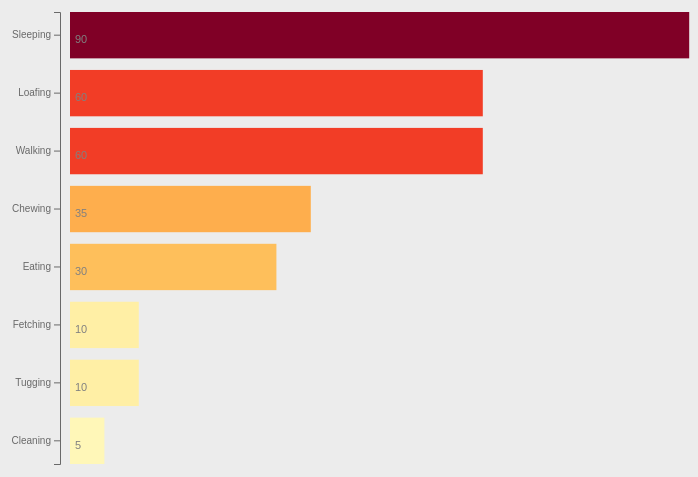
D3 v7 page, settled after 360 driven frames (6 s of simulated time); the page loaded 1 data file(s).


// ── main.js
d3.csv("../data/myActivity.csv", d3.autoType).then(data => {
    console.log(data);
  
    /** CONSTANTS */
    // constants help us reference the same values throughout our code
    const width = window.innerWidth * .8,
      height = window.innerHeight / 1.5,
      paddingInner = 0.2,
      margin = { top: 20, bottom: 40, left: 100, right: 100 }
  
    /** SCALES */
    // reference for d3.scales: https://github.com/d3/d3-scale
    
    const xScale = d3.scaleLinear()
      .domain([0, d3.max(data, d => d.count)])
      .range([width - margin.left, margin.right]);

    const yScale = d3.scaleBand()
      .domain(data.map(d => d.activity))
      .range([height - margin.bottom, margin.top])
      .paddingInner(paddingInner);
    
    /** DRAWING ELEMENTS */
    const svg = d3.select("#barchart-container")
      .append("svg")
      .attr("width", width)
      .attr("height", height);

 // reference for d3.axis: https://github.com/d3/d3-axis
 const yAxis = d3.axisLeft(yScale).ticks(data.length);

const color = d3.scaleSequential()
    .domain([0, d3.max(data, d => d.count)])
    .interpolator(d3.interpolateYlOrRd)

    // draw rects
    const rect = svg.selectAll("rect")
      .data(data)
      .join("rect")
      .attr("x", 0, d => xScale(d.count))
      .attr("y", d => yScale(d.activity))
      .attr("height", yScale.bandwidth())
      .attr("width", d => width - margin.left - xScale(d.count))
      .attr("transform", `translate(200, ${height - margin.bottom, margin.top})`)
      .attr("fill", d=>color(d.count));
      
  
    // append text
    const text = svg
      .selectAll("text")
      .data(data)
      .join("text")
      .attr("class", "label")
      // this allows us to position the text in the center of the bar
      .attr("y", d => yScale(d.activity) + (yScale.bandwidth()+5))
      .attr("x", 0, d => xScale(d.count))
      .text(d => d.count)
      .attr("dx", "205")
      .attr("fill", "#808080");
 
    svg
      .append("g")
      .attr("class", "axis")
      .attr("transform", `translate(190, ${height - margin.bottom, margin.top})`)
      .call(yAxis)
      .style("text-anchor", "left")
      .text(d.activity);

    }) 

// d3.csv('../data/myActivity.csv', d3.autoType)
// .then(data => {
//    console.log("data", data)

// // set the dimensions and margins of the graph
// const margin = {top: 20, right: 30, bottom: 40, left: 90},
//     width = (window.innerWidth * .8) - margin.left - margin.right,
//     height = (window.innerHeight / 1.5) - margin.top - margin.bottom;

// // append the svg object to the body of the page
// const svg = d3.select("#barchart")
//   .append("svg")
//     .attr("width", width + margin.left + margin.right)
//     .attr("height", height + margin.top + margin.bottom)
//   .append("g")
//     .attr("transform",
//           "translate(" + margin.left + "," + margin.top + ")");
        
//   // Add X axis
 
//  const x = d3.scaleLinear()
//     .domain([0, d3.max(data, d => d.count)])
//     .range([ 0, width]);
//   svg.append("g")
//     .attr("transform", "translate(0," + height + ")")
//     .call(d3.axisBottom(x))
//     .selectAll("text")
//       .attr("transform", "translate(-10,0)rotate(-45)")
//       .style("text-anchor", "end");

// // color scale    
// color = d3.scaleSequential()
// .domain([0, d3.max(data, d => d.count)])
// .interpolator(d3.interpolateBlues)   

//   // Y axis
//   const y = d3.scaleBand()
//     .domain(data.map(d => d.activity))
//     .range([ 0, height ])
//     .padding(.1);
//   svg.append("g")
//     .call(d3.axisLeft(y))
    
//   //Bars
//   svg.selectAll("rect")
//     .data(data)
//     .enter()
//     .append("rect")
//     .attr("x", x(0) )
//     .attr("y", function(d) { return y(d.activity); })
//     .attr("width", function(d) { return x(d.count); })
//     .attr("height", y.bandwidth() )
//     .style("fill", "#d3d3d3");

// // Add X axis label:
// svg.append("text")
//     .attr("text-anchor", "end")
//     .style("font", "14px helvetica")
//     .style("fill", "#696969")
//     .attr("x", width -350)
//     .attr("y", height + margin.bottom)
//     .text("Count (in hours)");

// // Y axis label:
// svg.append("text")
//     .attr("text-anchor", "end")
//     .style("font", "14px helvetica")
//     .style("fill", "#696969")
//     .attr("transform", "rotate(-90)")
//     .attr("y", -margin.left + 20)
//     .attr("x", -margin.top -150)
//     .text("Activity");


 
// // // Animation
// // svg.selectAll("rect")
// //   .transition()
// //   .duration(5000)
// //   .attr("y", function(d) { return y(d.count); })
// //   .attr("height", function(d) { return height - y(d.count); })
// //   .delay(function(d,i){console.log(i) ; return(i*100)})

// })   

// // This function is called by the buttons on top of the plot
// function changeColor(color){
//     d3.selectAll("rect")
//       .transition()
//       .duration(2000)
//       .style("fill", color)
//   }
  

### data: ../data/myActivity.csv
?activity, count
Cleaning, 5
Tugging, 10
Fetching, 10
Eating, 30
Chewing, 35
Walking, 60
Loafing, 60
Sleeping, 90